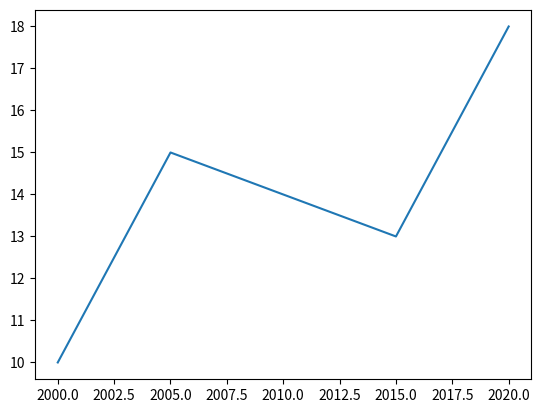

The matplotlib source for this figure:
import matplotlib.pyplot as plt
# import numpy as np

# heights = np.array([1, 2, 3, 4, 5, 6, 7, 8, 9, 10])
# weights = np.array([2, 3, 4, 5, 6, 7, 8, 9, 10, 11])

# heights = np.round(np.random.normal(5.6, 1.2, 5000))
# weights = np.round(np.random.normal(52, 2, 5000))

# np.corrcoef()

# print(heights.mean())
# print(np.median(heights))

# bmi = weights * heights

# less_heights = heights < 6

# less_heights1 = heights[heights < 6]

# print(bmi)

# print(less_heights)

# print(less_heights1)

# print(heights[2:5])

years = [2000, 2005, 2010, 2015, 2020]
populations = [10, 15, 14, 13, 18]

plt.plot(years, populations)

plt.show()
